Labelled photos from "Vision", an image-classification folder in ranfisr/Vision. The possible labels are: LLENO, MEDIO, VACIO.

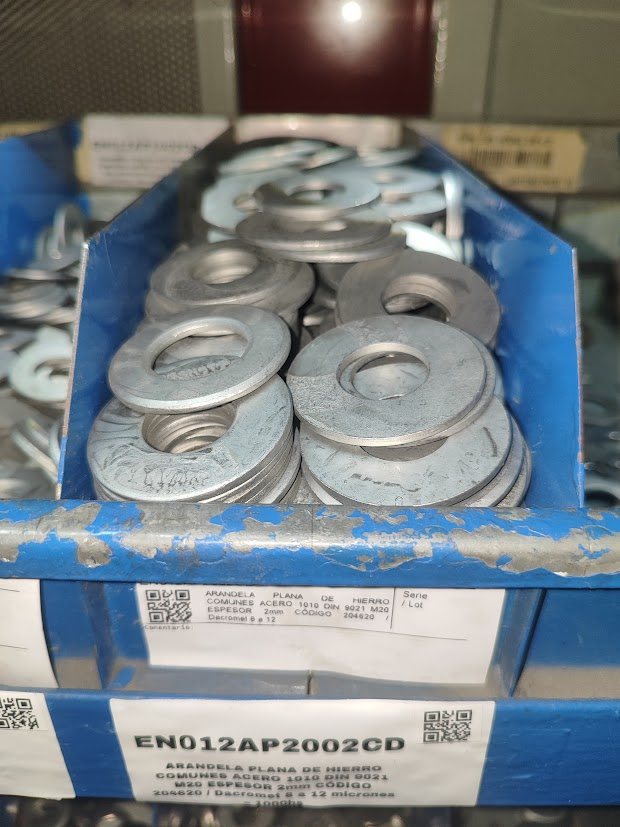
Label: LLENO

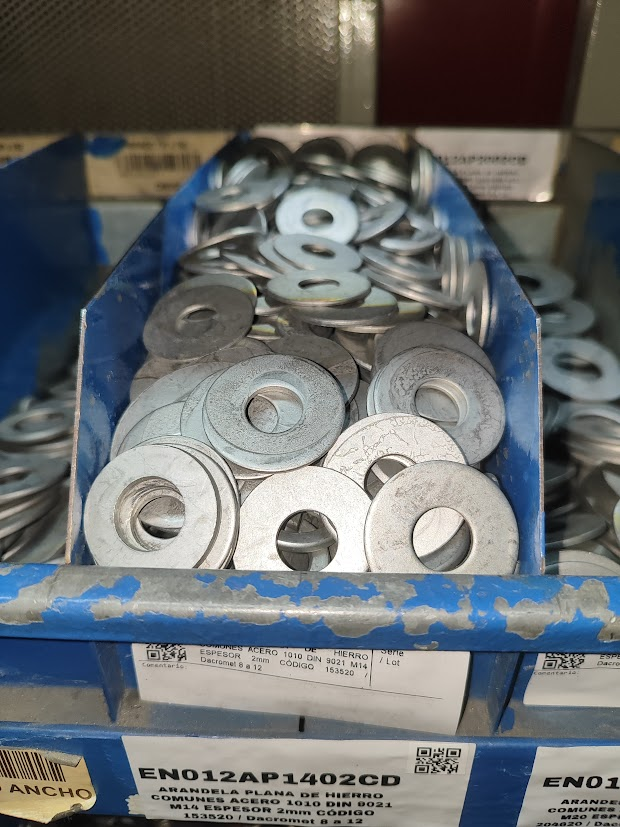
Label: LLENO

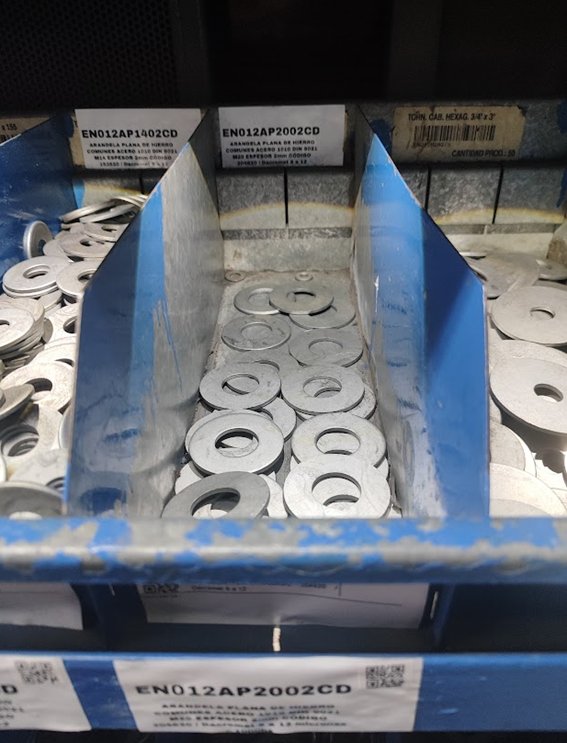
Label: VACIO

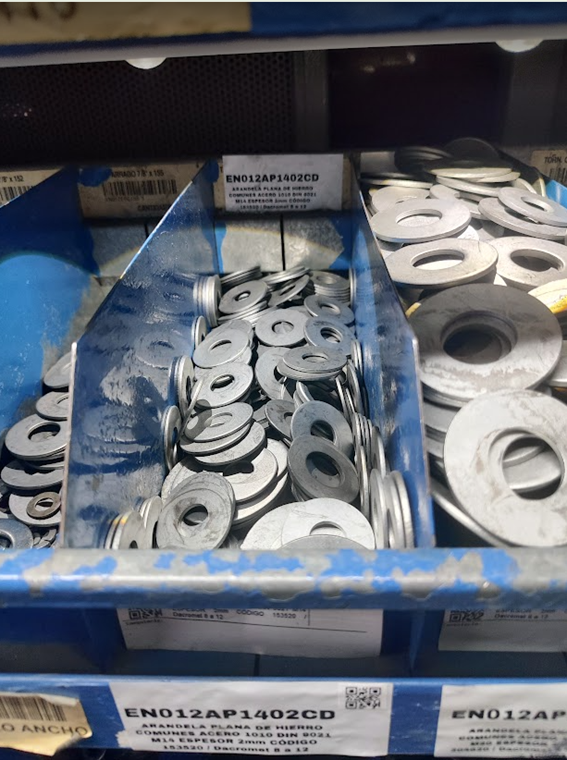
Label: MEDIO

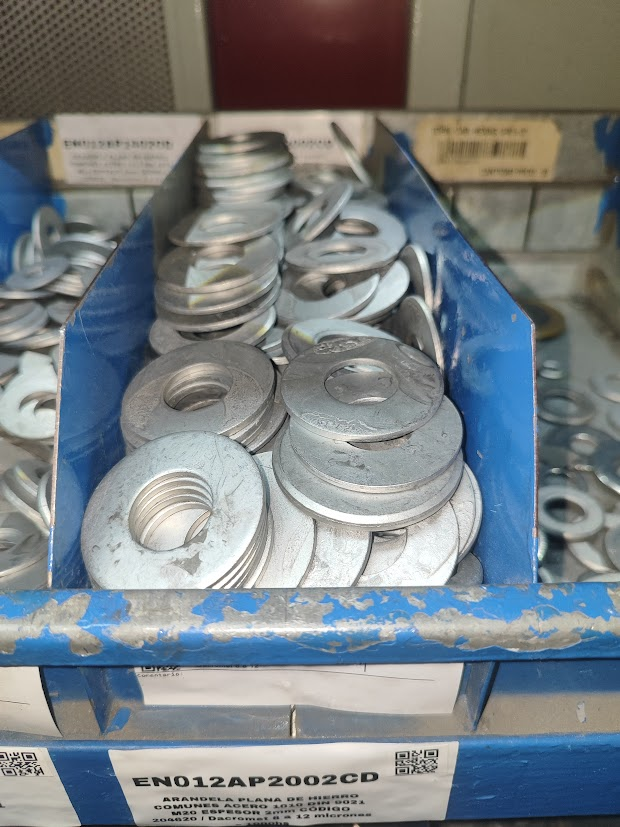
Label: LLENO

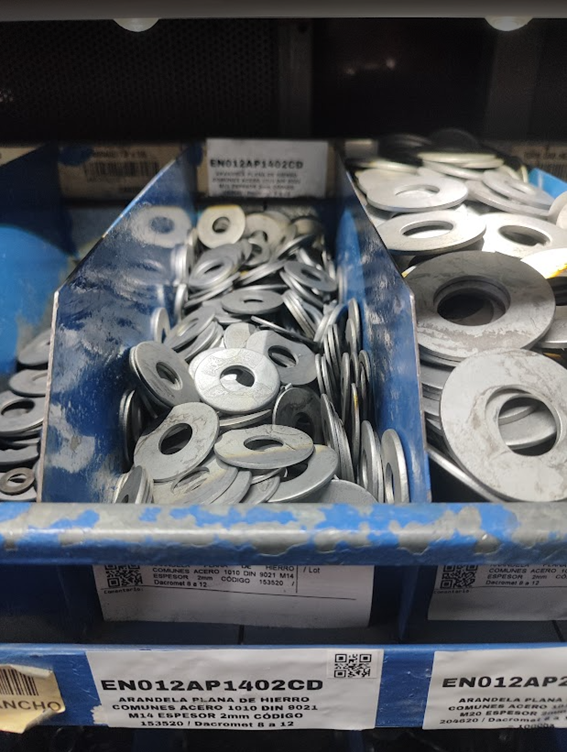
Label: MEDIO
